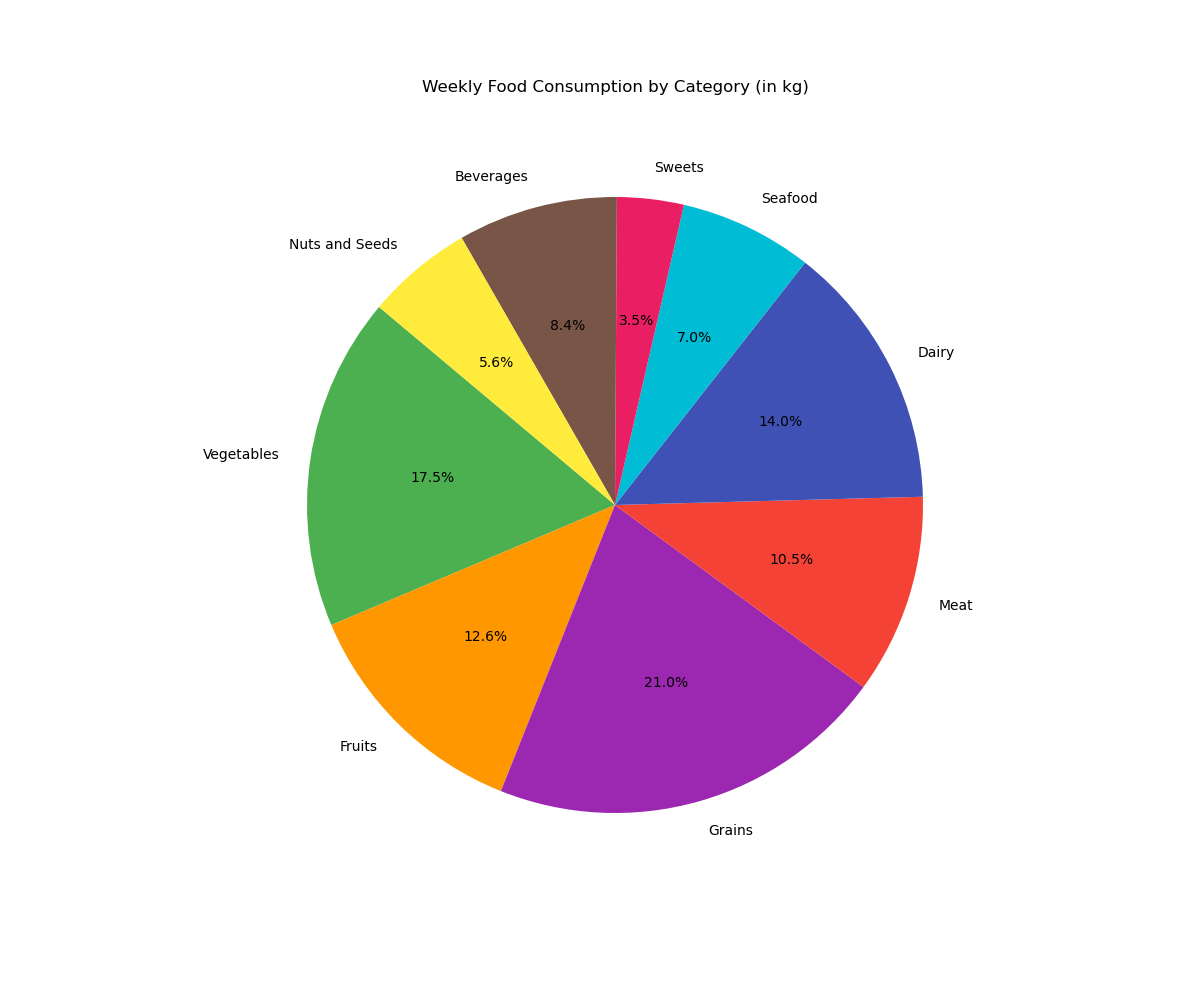

Data behind this chart, as committed beside it:
Food Category, Amount Consumed (kg)
Vegetables, 25
Fruits, 18
Grains, 30
Meat, 15
Dairy, 20
Seafood, 10
Sweets, 5
Beverages, 12
Nuts and Seeds, 8
